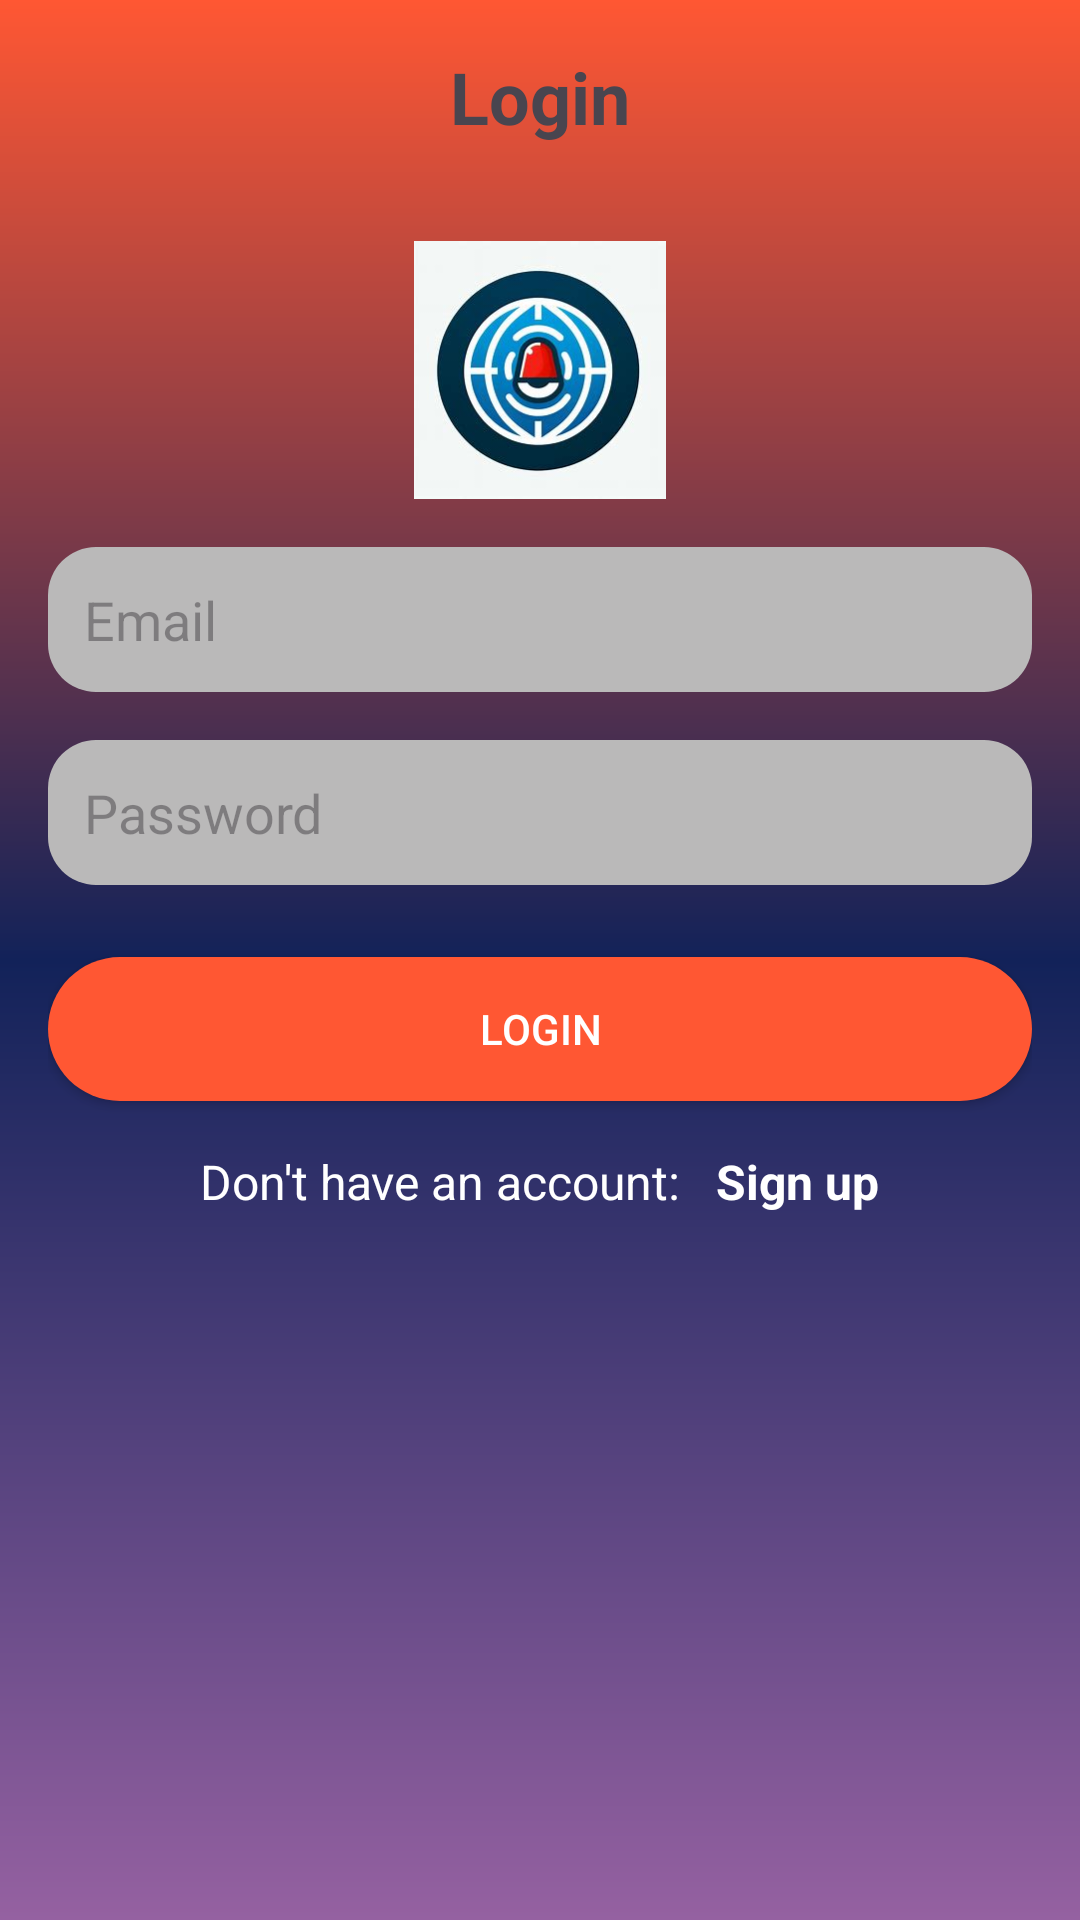

Produce the Android XML layout that renders to this screen, including the resource entries it uses.
<!-- AndroidManifest.xml: application theme Theme.DisasterAlert -->
<!-- res/layout/activity_login.xml -->
<?xml version="1.0" encoding="utf-8"?>
<LinearLayout
    xmlns:android="http://schemas.android.com/apk/res/android"
    android:layout_width="match_parent"
    android:layout_height="match_parent"
    android:orientation="vertical"
    android:background="@drawable/outlook"
    android:padding="16dp">

    <TextView
        android:id="@+id/tvLogin"
        android:layout_width="wrap_content"
        android:layout_height="wrap_content"
        android:text="Login"
        android:textSize="24sp"
        android:textStyle="bold"
        android:layout_gravity="center_horizontal"
        android:layout_marginBottom="32dp" />
    
    <ImageView
        android:id="@+id/ivProfile"
        android:layout_width="84dp"
        android:layout_height="86dp"
        android:layout_gravity="center_horizontal"
        android:layout_marginBottom="16dp"
        android:contentDescription="Profile Image"
        android:background="@android:color/transparent"

        android:scaleType="centerCrop"
        android:src="@drawable/logoalert" />

    


    
    <EditText
        android:id="@+id/etEmail"
        android:layout_width="match_parent"
        android:layout_height="wrap_content"
        android:hint="Email"
        android:inputType="textEmailAddress"
        android:padding="12dp"
        android:layout_marginBottom="16dp"
        android:background="@drawable/rounded_edittext_background"
        />

    
    <EditText
        android:id="@+id/etPassword"
        android:layout_width="match_parent"
        android:layout_height="wrap_content"
        android:hint="Password"
        android:inputType="textPassword"
        android:padding="12dp"
        android:layout_marginBottom="24dp"
        android:background="@drawable/rounded_edittext_background" />

    
    <Button
        android:id="@+id/btnLogin"
        android:layout_width="match_parent"
        android:layout_height="wrap_content"
        android:text="Login"
        android:background="@drawable/rounded_button"
        android:textColor="@android:color/white"
        android:padding="12dp" />

    
    <LinearLayout
        android:orientation="horizontal"
        android:layout_margin="16dp"
        android:layout_gravity="center"
        android:layout_width="wrap_content"
        android:layout_height="wrap_content">

        <TextView
            android:layout_width="wrap_content"
            android:layout_height="wrap_content"
            android:text="Don't have an account: "
            android:textSize="16sp"
            android:textColor="@android:color/white" />

        <TextView
            android:id="@+id/tvSignUp"
            android:layout_width="wrap_content"
            android:layout_height="wrap_content"
            android:text="Sign up"
            android:textSize="16sp"
            android:textColor="@android:color/white"
            android:textStyle="bold"
            android:gravity="center"
            android:layout_marginLeft="8dp" />
    </LinearLayout>
</LinearLayout>
<!-- resources referenced by this layout -->
<resources>
  <!-- drawable logoalert: jpg bitmap (drawable, 12273 bytes) -->
  <!-- drawable outlook (drawable) -->
  <?xml version="1.0" encoding="utf-8"?>
  <shape
      android:shape="rectangle"
      xmlns:android="http://schemas.android.com/apk/res/android">
      <gradient
          android:startColor="#9561a1"
          android:centerColor="#122259"
          android:centerX="0.5"
          android:endColor="#FF5733"
          android:endColor2="#337ab7"
          android:angle="90"
          android:type="linear" />
  </shape>
  <!-- drawable rounded_button (drawable) -->
  <?xml version="1.0" encoding="utf-8"?>
  <shape xmlns:android="http://schemas.android.com/apk/res/android">
      <corners android:radius="500dp" />
      <solid android:color="#FF5733" />
      <padding
          android:left="12dp"
          android:top="12dp"
          android:right="12dp"
          android:bottom="12dp" />
  </shape>
  <!-- drawable rounded_edittext_background (drawable) -->
  <?xml version="1.0" encoding="utf-8"?>
  <shape xmlns:android="http://schemas.android.com/apk/res/android">
      <solid android:color="#BAB9B9"/> 
      <corners android:radius="16dp"/> 
  </shape>
  <style name="Theme.DisasterAlert" parent="Base.Theme.DisasterAlert" />
  <style name="Base.Theme.DisasterAlert" parent="Theme.Material3.DayNight.NoActionBar">
          
          
      </style>
</resources>
